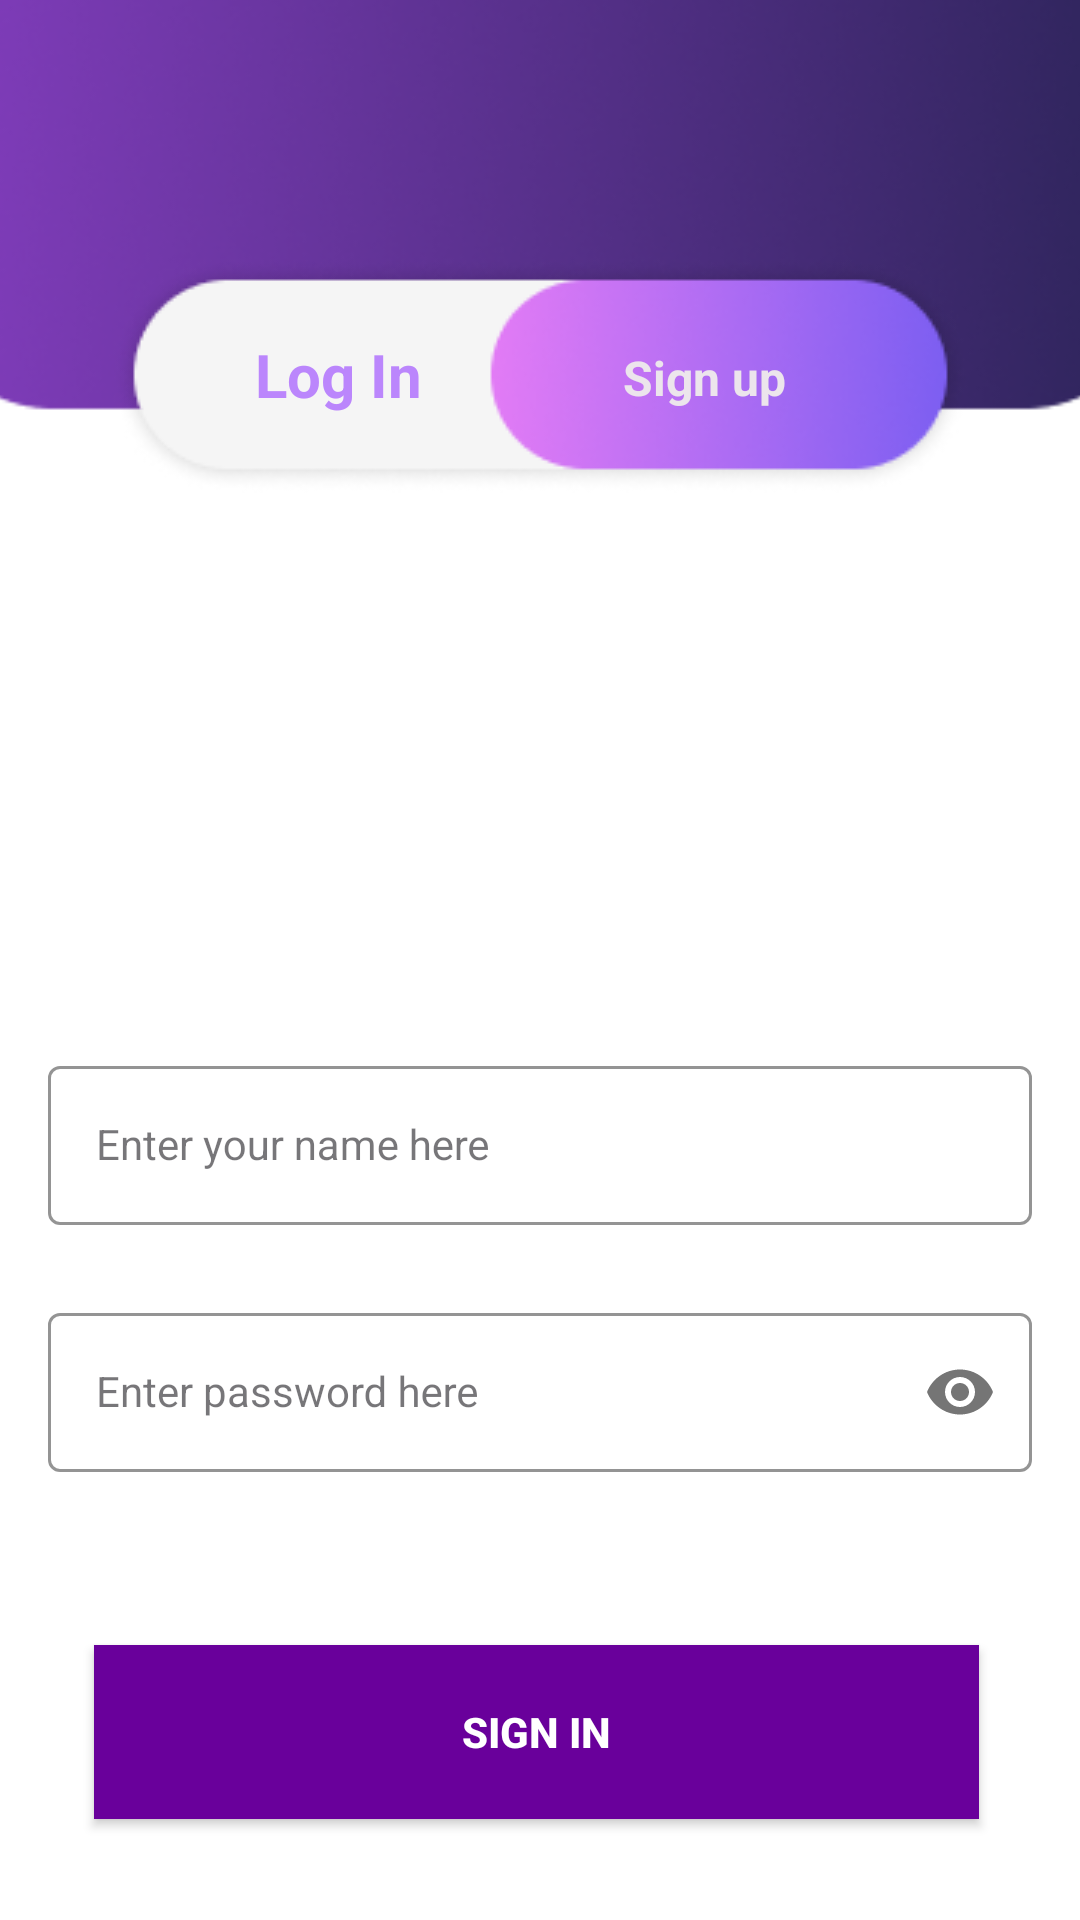

Reconstruct the res/layout file that produces this screen, plus the resources it refers to.
<!-- AndroidManifest.xml: application theme Theme.GEOLearn -->
<!-- res/layout/activity_sign_up.xml -->
<?xml version="1.0" encoding="utf-8"?>
<androidx.constraintlayout.widget.ConstraintLayout
    xmlns:android="http://schemas.android.com/apk/res/android"
    xmlns:app="http://schemas.android.com/apk/res-auto"
    xmlns:tools="http://schemas.android.com/tools"
    android:id="@+id/main"
    android:layout_width="match_parent"
    android:layout_height="match_parent"
    tools:context=".Login">

    <ImageView
        android:id="@+id/imageView3"
        android:layout_width="468dp"
        android:layout_height="898dp"
        app:layout_constraintBottom_toBottomOf="parent"
        app:layout_constraintEnd_toEndOf="parent"
        app:layout_constraintHorizontal_bias="0.508"
        app:layout_constraintStart_toStartOf="parent"
        app:layout_constraintTop_toTopOf="parent"
        app:srcCompat="@drawable/loginbackground"
        tools:ignore="ContentDescription" />

    <ImageView
        android:id="@+id/imageView4"
        android:layout_width="wrap_content"
        android:layout_height="wrap_content"
        app:layout_constraintBottom_toBottomOf="parent"
        app:layout_constraintEnd_toEndOf="parent"
        app:layout_constraintStart_toStartOf="parent"
        app:layout_constraintTop_toTopOf="parent"
        app:layout_constraintVertical_bias="0.152"
        app:srcCompat="@drawable/sign"
        tools:ignore="ContentDescription" />


    <TextView
        android:id="@+id/logIn"
        android:layout_width="88dp"
        android:layout_height="43dp"
        android:layout_gravity="center"
        android:layout_weight="1"
        android:gravity="center"
        android:paddingLeft="15dp"
        android:paddingTop="5dp"
        android:paddingRight="15dp"
        android:paddingBottom="5dp"
        android:text="@string/log_in"
        android:textAlignment="center"
        android:textColor="@color/purple_200"
        android:textSize="20sp"
        android:textStyle="bold|normal"
        app:layout_constraintBottom_toBottomOf="@+id/imageView4"
        app:layout_constraintEnd_toStartOf="@+id/signIn"
        app:layout_constraintStart_toStartOf="@+id/imageView4"
        app:layout_constraintTop_toTopOf="@+id/imageView4"
        tools:ignore="MissingConstraints" />

    <TextView
        android:id="@+id/signIn"
        android:layout_width="92dp"
        android:layout_height="45dp"
        android:layout_gravity="center"
        android:layout_marginEnd="43dp"
        android:layout_weight="1"
        android:gravity="center"
        android:paddingLeft="15dp"
        android:paddingTop="5dp"
        android:paddingRight="15dp"
        android:paddingBottom="5dp"
        android:text="Sign up"
        android:textAlignment="center"
        android:textColor="@color/textColor"
        android:textSize="16sp"
        android:textStyle="bold|normal"
        app:layout_constraintBottom_toBottomOf="@+id/imageView4"
        app:layout_constraintEnd_toEndOf="@+id/imageView4"
        app:layout_constraintTop_toTopOf="@+id/imageView4"
        app:layout_constraintVertical_bias="0.529"
        tools:ignore="HardcodedText,MissingConstraints" />

    <com.google.android.material.textfield.TextInputLayout
        android:id="@+id/emailLayout"
        style="@style/LoginTextInputOuterFieldStyle"
        android:layout_width="match_parent"
        android:layout_height="wrap_content"
        android:layout_marginHorizontal="16dp"
        android:layout_marginTop="350dp"
        app:boxStrokeColor="@color/purple"
        app:hintTextColor="@color/purple"
        app:layout_constraintEnd_toEndOf="parent"
        app:layout_constraintHorizontal_bias="0.5"
        app:layout_constraintStart_toStartOf="parent"
        app:layout_constraintTop_toTopOf="parent">

        <com.google.android.material.textfield.TextInputEditText
            android:id="@+id/emailEt"
            style="@style/LoginTextInputInnerFieldStyle"
            android:layout_width="match_parent"
            android:layout_height="wrap_content"
            android:hint="Enter your name here"
            android:inputType="textEmailAddress" />
    </com.google.android.material.textfield.TextInputLayout>

    <com.google.android.material.textfield.TextInputLayout
        android:id="@+id/passwordLayout"
        style="@style/LoginTextInputOuterFieldStyle"
        android:layout_width="match_parent"
        android:layout_height="wrap_content"
        android:layout_marginHorizontal="16dp"
        android:layout_marginTop="24dp"
        app:boxStrokeColor="@color/purple"
        app:hintTextColor="@color/purple"
        app:layout_constraintEnd_toEndOf="parent"
        app:layout_constraintHorizontal_bias="0.5"
        app:layout_constraintStart_toStartOf="parent"
        app:layout_constraintTop_toBottomOf="@id/emailLayout"
        app:passwordToggleEnabled="true">

        <com.google.android.material.textfield.TextInputEditText
            android:id="@+id/passET"
            style="@style/LoginTextInputInnerFieldStyle"
            android:layout_width="match_parent"
            android:layout_height="wrap_content"
            android:hint="Enter password here"
            android:inputType="textPassword" />
    </com.google.android.material.textfield.TextInputLayout>

    <Button
        android:id="@+id/buttonSignin"
        android:layout_width="295dp"
        android:layout_height="58dp"
        android:layout_marginHorizontal="16dp"
        android:background="@color/purple"
        android:text="Sign In"
        android:textColor="@color/white"
        android:textStyle="bold"
        app:layout_constraintBottom_toBottomOf="parent"
        app:layout_constraintEnd_toEndOf="parent"
        app:layout_constraintHorizontal_bias="0.465"
        app:layout_constraintStart_toStartOf="parent"
        app:layout_constraintTop_toBottomOf="@+id/passwordLayout"
        app:layout_constraintVertical_bias="0.63" />


</androidx.constraintlayout.widget.ConstraintLayout>
<!-- resources referenced by this layout -->
<resources>
  <color name="purple">#69009B</color>
  <color name="purple_200">#FFBB86FC</color>
  <color name="textColor">#ECE5EC</color>
  <color name="white">#FFFFFFFF</color>
  <!-- drawable loginbackground: png bitmap (drawable, 64614 bytes) -->
  <!-- drawable sign: png bitmap (drawable, 12938 bytes) -->
  <string name="log_in">Log In</string>
  <style name="LoginTextInputInnerFieldStyle"> </style>
  <style name="LoginTextInputOuterFieldStyle"> </style>
  <style name="Theme.GEOLearn" parent="Base.Theme.GEOLearn" />
  <style name="Base.Theme.GEOLearn" parent="Theme.Material3.DayNight.NoActionBar">
          
          
      </style>
</resources>
